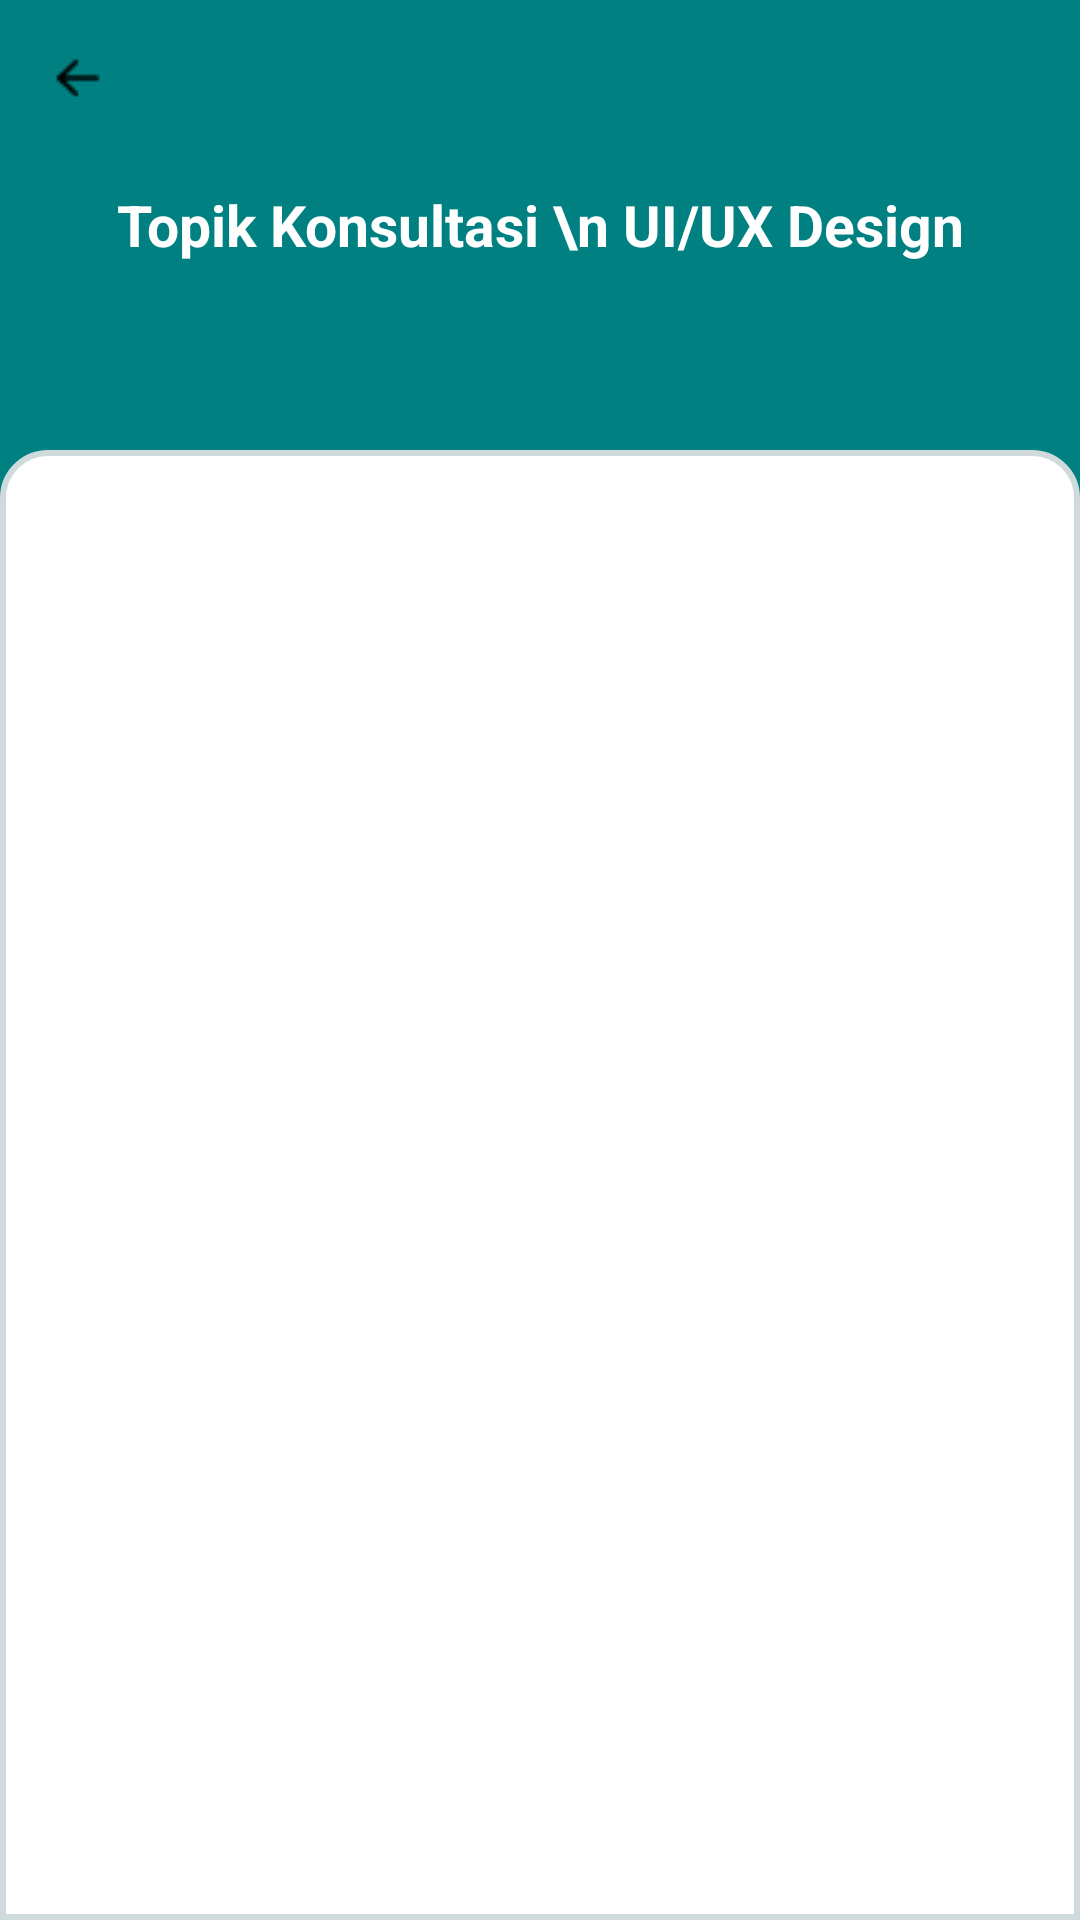

This screen was rendered from an Android layout file. Write that file and the resources it references.
<!-- AndroidManifest.xml: application theme Theme.Diskas -->
<!-- res/layout/activity_main.xml -->
<?xml version="1.0" encoding="utf-8"?>
<androidx.constraintlayout.widget.ConstraintLayout xmlns:android="http://schemas.android.com/apk/res/android"
    xmlns:app="http://schemas.android.com/apk/res-auto"
    xmlns:tools="http://schemas.android.com/tools"
    android:layout_width="match_parent"
    android:layout_height="match_parent"
    android:background="#008080"
    tools:context=".MainActivity">

    <RelativeLayout
        android:id="@+id/relativeLayout"
        android:layout_width="match_parent"
        android:layout_height="150dp"
        tools:ignore="MissingConstraints">

        <TextView
            android:id="@+id/judulKelas"
            android:layout_width="match_parent"
            android:layout_height="match_parent"
            android:layout_centerHorizontal="true"
            android:gravity="center"
            android:text="Topik Konsultasi \n UI/UX Design"
            android:textColor="#FFFF"
            android:textStyle="bold"
            android:textSize="19sp"/>

        <ImageButton
            android:id="@+id/imageButton"
            android:layout_width="wrap_content"
            android:layout_height="wrap_content"
            android:layout_alignParentStart="true"
            android:layout_alignParentTop="true"

            android:layout_marginStart="8dp"
            android:layout_marginTop="8dp"
            android:background="#00FFFFFF"
            android:padding="10dp"
            app:srcCompat="@drawable/left" />
    </RelativeLayout>
    <androidx.recyclerview.widget.RecyclerView
        android:id="@+id/recycelrviewkelasui"
        android:layout_width="0dp"
        android:layout_height="0dp"
        app:layout_constraintBottom_toBottomOf="parent"
        app:layout_constraintEnd_toEndOf="parent"
        app:layout_constraintHorizontal_bias="1.0"
        app:layout_constraintStart_toStartOf="parent"
        app:layout_constraintTop_toBottomOf="@+id/relativeLayout"
        app:layout_constraintVertical_bias="0.0"
        android:background="@drawable/radius_box"/>
</androidx.constraintlayout.widget.ConstraintLayout>
<!-- resources referenced by this layout -->
<resources>
  <!-- drawable left: png bitmap (drawable, 213 bytes) -->
  <!-- drawable radius_box (drawable) -->
  <?xml version="1.0" encoding="utf-8"?>
  <shape xmlns:android="http://schemas.android.com/apk/res/android"
      android:shape="rectangle">
      <solid
          android:color="#FFFF">
      </solid>
      <stroke android:color="#CEDADC"
          android:width="2dp">
      </stroke>
      <padding
          android:left="5dp"
          android:right="5dp"
          android:bottom="5dp"
          android:top="5dp">
      </padding>
      <corners android:topLeftRadius="15dp"
          android:topRightRadius="15dp">
      </corners>
  </shape>
  <style name="Theme.Diskas" parent="Base.Theme.Diskas" />
  <style name="Base.Theme.Diskas" parent="Theme.Material3.DayNight.NoActionBar">
          
          
      </style>
</resources>
